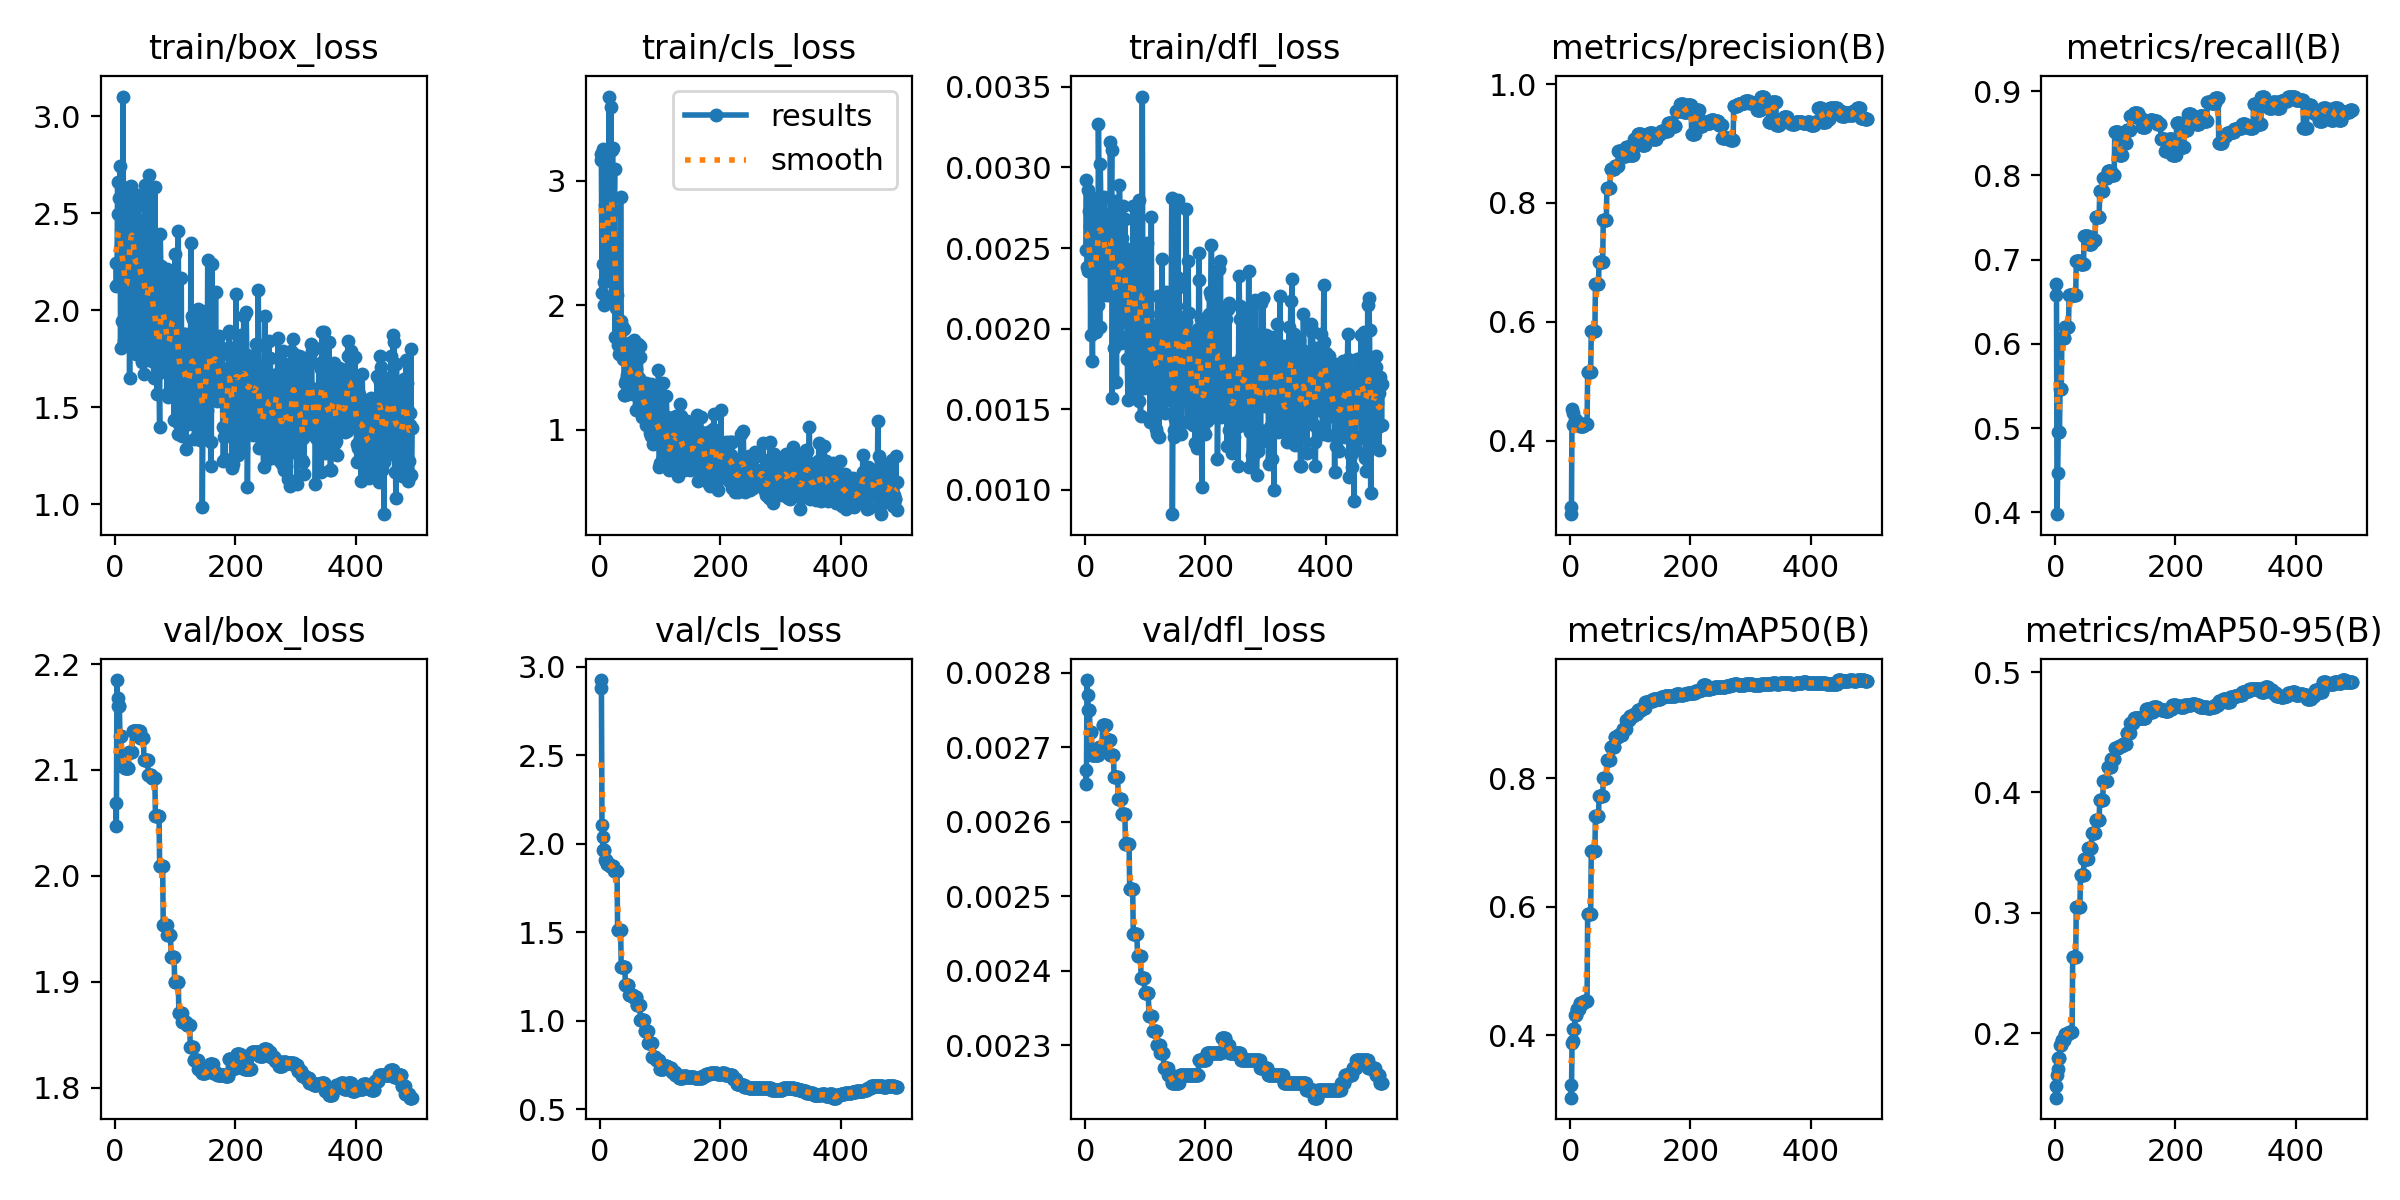

Values plotted in this chart, from the file beside it:
epoch, time, train/box_loss, train/cls_loss, train/dfl_loss, metrics/precision(B), metrics/recall(B), metrics/mAP50(B), metrics/mAP50-95(B), val/box_loss, val/cls_loss, val/dfl_loss, lr/pg0, lr/pg1, lr/pg2
1, 17.38, 2.126, 3.213, 0.00249, 0.288, 0.6574, 0.3227, 0.1562, 2.069, 2.878, 0.00267, 2e-05, 2e-05, 0.09602
2, 18.48, 2.242, 3.164, 0.00292, 0.2762, 0.6713, 0.3026, 0.1463, 2.047, 2.924, 0.00265, 4.49555e-05, 4.49555e-05, 0.09105
3, 19.77, 2.127, 2.101, 0.00238, 0.4525, 0.3979, 0.3878, 0.1649, 2.185, 2.105, 0.00279, 6.98614e-05, 6.98614e-05, 0.08607
4, 21.12, 2.661, 2.329, 0.00236, 0.446, 0.4472, 0.3912, 0.1702, 2.168, 2.039, 0.00277, 9.47179e-05, 9.47179e-05, 0.08109
5, 22.48, 2.498, 3.254, 0.00286, 0.4263, 0.4954, 0.4095, 0.1791, 2.16, 1.964, 0.00275, 0.0001195, 0.0001195, 0.07612
6, 23.82, 2.579, 2.184, 0.00273, 0.4263, 0.4954, 0.4095, 0.1791, 2.16, 1.964, 0.00275, 0.0001443, 0.0001443, 0.07114
7, 25.31, 2.494, 2.004, 0.00237, 0.4263, 0.4954, 0.4095, 0.1791, 2.16, 1.964, 0.00275, 0.000169, 0.000169, 0.06617
8, 26.64, 2.743, 2.805, 0.00264, 0.4346, 0.5463, 0.4314, 0.1901, 2.132, 1.909, 0.00272, 0.0001936, 0.0001936, 0.06119
9, 27.93, 1.805, 2.447, 0.00196, 0.4346, 0.5463, 0.4314, 0.1901, 2.132, 1.909, 0.00272, 0.0002183, 0.0002183, 0.05622
10, 29.27, 2.331, 2.256, 0.00249, 0.4346, 0.5463, 0.4314, 0.1901, 2.132, 1.909, 0.00272, 0.0002428, 0.0002428, 0.05124
11, 30.62, 2.135, 2.233, 0.00244, 0.429, 0.6065, 0.4404, 0.1945, 2.104, 1.886, 0.00269, 0.0002673, 0.0002673, 0.04627
12, 32.07, 1.944, 2.534, 0.0018, 0.429, 0.6065, 0.4404, 0.1945, 2.104, 1.886, 0.00269, 0.0002918, 0.0002918, 0.04129
13, 33.38, 3.101, 2.707, 0.00281, 0.429, 0.6065, 0.4404, 0.1945, 2.104, 1.886, 0.00269, 0.0003162, 0.0003162, 0.03632
14, 34.74, 2.298, 2.793, 0.00239, 0.429, 0.6065, 0.4404, 0.1945, 2.104, 1.886, 0.00269, 0.0003406, 0.0003406, 0.03134
15, 36.04, 1.839, 3.677, 0.00273, 0.429, 0.6065, 0.4404, 0.1945, 2.104, 1.886, 0.00269, 0.0003649, 0.0003649, 0.02636
16, 37.5, 1.927, 2.712, 0.00205, 0.4247, 0.6204, 0.4506, 0.1996, 2.102, 1.876, 0.00269, 0.0003891, 0.0003891, 0.02139
17, 38.85, 2.529, 2.355, 0.00249, 0.4247, 0.6204, 0.4506, 0.1996, 2.102, 1.876, 0.00269, 0.0004133, 0.0004133, 0.01641
18, 40.17, 1.87, 3.596, 0.00198, 0.4247, 0.6204, 0.4506, 0.1996, 2.102, 1.876, 0.00269, 0.0004375, 0.0004375, 0.01144
19, 41.49, 2.067, 2.033, 0.00257, 0.4247, 0.6204, 0.4506, 0.1996, 2.102, 1.876, 0.00269, 0.0004616, 0.0004616, 0.006462
20, 42.92, 1.924, 3.249, 0.00259, 0.4247, 0.6204, 0.4506, 0.1996, 2.102, 1.876, 0.00269, 0.0004857, 0.0004857, 0.001486
21, 44.2, 1.944, 3.26, 0.00215, 0.4247, 0.6204, 0.4506, 0.1996, 2.102, 1.876, 0.00269, 0.0004901, 0.0004901, 0.0004901
22, 45.5, 2.588, 2.279, 0.00327, 0.4247, 0.6204, 0.4506, 0.1996, 2.102, 1.876, 0.00269, 0.0004896, 0.0004896, 0.0004896
23, 46.84, 2.634, 2.762, 0.0028, 0.4278, 0.6574, 0.4535, 0.2009, 2.117, 1.846, 0.0027, 0.0004891, 0.0004891, 0.0004891
24, 48.23, 1.652, 3.092, 0.00201, 0.4278, 0.6574, 0.4535, 0.2009, 2.117, 1.846, 0.0027, 0.0004886, 0.0004886, 0.0004886
25, 49.76, 2.381, 1.745, 0.00302, 0.4278, 0.6574, 0.4535, 0.2009, 2.117, 1.846, 0.0027, 0.0004881, 0.0004881, 0.0004881
26, 51.19, 2.601, 2.127, 0.00279, 0.4278, 0.6574, 0.4535, 0.2009, 2.117, 1.846, 0.0027, 0.0004876, 0.0004876, 0.0004876
27, 52.62, 2.641, 1.977, 0.00231, 0.4278, 0.6574, 0.4535, 0.2009, 2.117, 1.846, 0.0027, 0.0004871, 0.0004871, 0.0004871
28, 54.04, 2.388, 2.079, 0.00251, 0.4278, 0.6574, 0.4535, 0.2009, 2.117, 1.846, 0.0027, 0.0004866, 0.0004866, 0.0004866
29, 55.62, 2.458, 1.713, 0.00272, 0.5155, 0.6574, 0.5893, 0.2635, 2.137, 1.515, 0.00273, 0.0004861, 0.0004861, 0.0004861
30, 57.06, 2.305, 1.681, 0.00238, 0.5155, 0.6574, 0.5893, 0.2635, 2.137, 1.515, 0.00273, 0.0004856, 0.0004856, 0.0004856
31, 58.47, 2.378, 1.606, 0.00282, 0.5155, 0.6574, 0.5893, 0.2635, 2.137, 1.515, 0.00273, 0.0004852, 0.0004852, 0.0004852
32, 59.88, 2.245, 1.843, 0.00256, 0.5155, 0.6574, 0.5893, 0.2635, 2.137, 1.515, 0.00273, 0.0004847, 0.0004847, 0.0004847
33, 61.31, 2.389, 1.704, 0.00253, 0.5155, 0.6574, 0.5893, 0.2635, 2.137, 1.515, 0.00273, 0.0004842, 0.0004842, 0.0004842
34, 62.82, 1.771, 2.867, 0.00221, 0.5155, 0.6574, 0.5893, 0.2635, 2.137, 1.515, 0.00273, 0.0004837, 0.0004837, 0.0004837
35, 64.26, 2.463, 1.874, 0.00268, 0.5849, 0.6981, 0.6875, 0.305, 2.137, 1.304, 0.00271, 0.0004832, 0.0004832, 0.0004832
36, 65.64, 1.773, 1.63, 0.00226, 0.5849, 0.6981, 0.6875, 0.305, 2.137, 1.304, 0.00271, 0.0004827, 0.0004827, 0.0004827
37, 67.22, 2.593, 1.831, 0.00237, 0.5849, 0.6981, 0.6875, 0.305, 2.137, 1.304, 0.00271, 0.0004822, 0.0004822, 0.0004822
38, 68.64, 2.538, 1.566, 0.00234, 0.5849, 0.6981, 0.6875, 0.305, 2.137, 1.304, 0.00271, 0.0004817, 0.0004817, 0.0004817
39, 70.08, 2.562, 1.812, 0.00263, 0.5849, 0.6981, 0.6875, 0.305, 2.137, 1.304, 0.00271, 0.0004812, 0.0004812, 0.0004812
40, 71.48, 1.834, 1.275, 0.00221, 0.5849, 0.6981, 0.6875, 0.305, 2.137, 1.304, 0.00271, 0.0004807, 0.0004807, 0.0004807
41, 72.87, 2.062, 1.374, 0.00265, 0.5849, 0.6981, 0.6875, 0.305, 2.137, 1.304, 0.00271, 0.0004802, 0.0004802, 0.0004802
42, 74.48, 2.271, 1.276, 0.00316, 0.6639, 0.6944, 0.7416, 0.3309, 2.13, 1.204, 0.00269, 0.0004797, 0.0004797, 0.0004797
43, 75.93, 2.273, 1.398, 0.00257, 0.6639, 0.6944, 0.7416, 0.3309, 2.13, 1.204, 0.00269, 0.0004792, 0.0004792, 0.0004792
44, 77.32, 2.255, 1.587, 0.00311, 0.6639, 0.6944, 0.7416, 0.3309, 2.13, 1.204, 0.00269, 0.0004787, 0.0004787, 0.0004787
45, 78.7, 1.73, 1.436, 0.00157, 0.6639, 0.6944, 0.7416, 0.3309, 2.13, 1.204, 0.00269, 0.0004782, 0.0004782, 0.0004782
46, 80.28, 2.464, 1.621, 0.00247, 0.6639, 0.6944, 0.7416, 0.3309, 2.13, 1.204, 0.00269, 0.0004777, 0.0004777, 0.0004777
47, 81.68, 2.372, 1.289, 0.00224, 0.6639, 0.6944, 0.7416, 0.3309, 2.13, 1.204, 0.00269, 0.0004772, 0.0004772, 0.0004772
48, 83.07, 1.671, 1.696, 0.00188, 0.7012, 0.728, 0.7725, 0.345, 2.11, 1.148, 0.00266, 0.0004767, 0.0004767, 0.0004767
49, 84.52, 2.646, 1.59, 0.00253, 0.7012, 0.728, 0.7725, 0.345, 2.11, 1.148, 0.00266, 0.0004762, 0.0004762, 0.0004762
50, 86.12, 2.261, 1.457, 0.00279, 0.7012, 0.728, 0.7725, 0.345, 2.11, 1.148, 0.00266, 0.0004757, 0.0004757, 0.0004757
51, 87.5, 1.768, 1.373, 0.00202, 0.7012, 0.728, 0.7725, 0.345, 2.11, 1.148, 0.00266, 0.0004752, 0.0004752, 0.0004752
52, 88.88, 1.74, 1.366, 0.00167, 0.7012, 0.728, 0.7725, 0.345, 2.11, 1.148, 0.00266, 0.0004748, 0.0004748, 0.0004748
53, 90.32, 2.099, 1.317, 0.00225, 0.7012, 0.728, 0.7725, 0.345, 2.11, 1.148, 0.00266, 0.0004743, 0.0004743, 0.0004743
54, 91.86, 2.227, 1.55, 0.00239, 0.7012, 0.728, 0.7725, 0.345, 2.11, 1.148, 0.00266, 0.0004738, 0.0004738, 0.0004738
55, 93.27, 1.778, 1.29, 0.00196, 0.7712, 0.718, 0.7999, 0.3541, 2.095, 1.132, 0.00263, 0.0004733, 0.0004733, 0.0004733
56, 94.56, 2.173, 1.434, 0.00255, 0.7712, 0.718, 0.7999, 0.3541, 2.095, 1.132, 0.00263, 0.0004728, 0.0004728, 0.0004728
57, 95.87, 2.697, 1.72, 0.00289, 0.7712, 0.718, 0.7999, 0.3541, 2.095, 1.132, 0.00263, 0.0004723, 0.0004723, 0.0004723
58, 97.36, 2.057, 1.323, 0.00263, 0.7712, 0.718, 0.7999, 0.3541, 2.095, 1.132, 0.00263, 0.0004718, 0.0004718, 0.0004718
59, 98.7, 2.001, 1.154, 0.00191, 0.7712, 0.718, 0.7999, 0.3541, 2.095, 1.132, 0.00263, 0.0004713, 0.0004713, 0.0004713
60, 100, 2.228, 1.486, 0.00237, 0.7712, 0.718, 0.7999, 0.3541, 2.095, 1.132, 0.00263, 0.0004708, 0.0004708, 0.0004708
... 434 more rows
